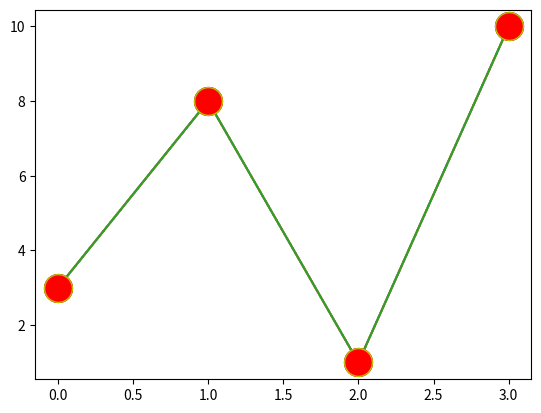

Python code for this plot:
import matplotlib.pyplot as plt
import numpy as np

# you can use marker to emphasize each point with specified marker

# yp = np.array([3,8,1,10])
# plt.plot(yp, marker = '+')
# plt.show()

# format string "fmt" - marker|line|color
yp = np.array([3,8,1,10])
plt.plot(yp, 'o:r')
plt.show()

# line refrence
# - solid line
# : dotted line
# -- dashed line
# -, dashline/dotted line

# color refernce
# r red
# g green
# b blue
# c cyan
# m magenta
# y yellow
# k black
# w white

# marker size - ms
yp = np.array([3,8,1,10])
plt.plot(yp, marker = 'o', ms=20)
plt.show()

# marker edge color - mec
yp = np.array([3,8,1,10])
plt.plot(yp, marker = 'o', ms=20, mec='r')
plt.show()

# marker face color - mfc
yp = np.array([3,8,1,10])
plt.plot(yp, marker = 'o', ms=20, mec='y', mfc='r' )
plt.show()


